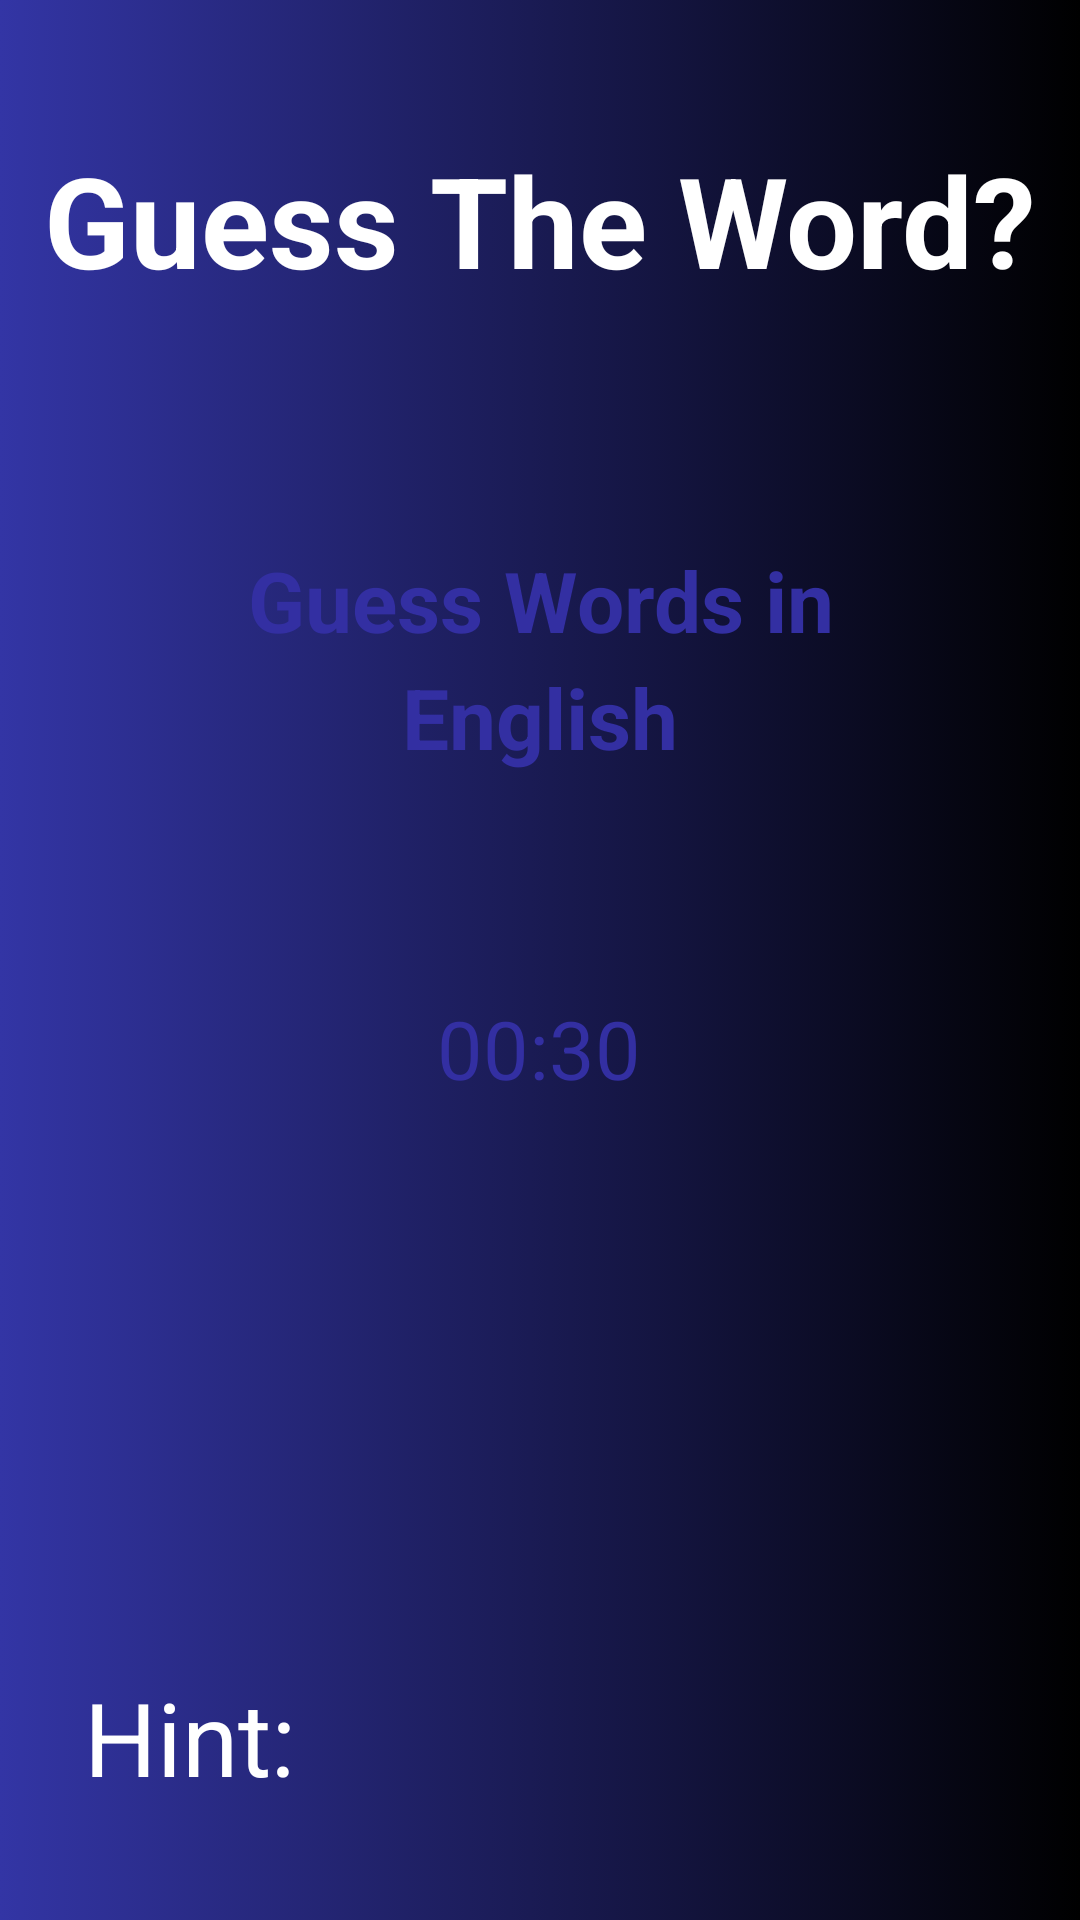

Produce the Android XML layout that renders to this screen, including the resource entries it uses.
<!-- AndroidManifest.xml: application theme Theme.DictionaryApp -->
<!-- res/layout/activity_qfive.xml -->
<?xml version="1.0" encoding="utf-8"?>
<LinearLayout xmlns:android="http://schemas.android.com/apk/res/android"
    xmlns:app="http://schemas.android.com/apk/res-auto"
    xmlns:tools="http://schemas.android.com/tools"
    android:layout_width="match_parent"
    android:layout_height="match_parent"
    android:background="@drawable/background_dashboard"
    android:orientation="vertical"
    tools:context=".qfive">

    <TextView
        android:id="@+id/textScreen5"
        android:layout_width="wrap_content"
        android:layout_height="wrap_content"
        android:layout_gravity="center"
        android:layout_marginTop="45dp"
        android:text="Guess The Word?"
        android:textColor="@color/white"
        android:textSize="42sp"
        android:textStyle="bold" />

    <LinearLayout
        android:layout_width="290dp"
        android:layout_height="150dp"
        android:layout_gravity="center"
        android:layout_marginTop="50dp"
        android:background="@drawable/bgquestion"
        android:orientation="vertical">

        <TextView
            android:id="@+id/textquestion5"
            android:layout_width="200dp"
            android:layout_height="wrap_content"
            android:layout_gravity="center"
            android:layout_marginTop="30dp"
            android:lineSpacingExtra="6dp"
            android:text="Guess Words in English"
            android:textAlignment="center"
            android:textColor="#332FA2"
            android:textSize="28sp"
            android:textStyle="bold" />

    </LinearLayout>

    <TextView
        android:id="@+id/countDownText5"
        android:layout_width="79dp"
        android:layout_height="35dp"
        android:layout_gravity="center"
        android:layout_marginTop="30dp"
        android:background="@drawable/bgquestion"
        android:gravity="center"
        android:text="00:30"
        android:textColor="#332FA2"
        android:textSize="27sp" />


    <EditText
        android:id="@+id/edittext5"
        android:layout_width="200dp"
        android:layout_height="80dp"
        android:layout_gravity="center"
        android:layout_marginTop="40dp"
        android:layout_marginBottom="70dp"
        android:background="@drawable/bgquestion"
        android:clickable="false"
        android:focusable="false"
        android:gravity="center"
        android:padding="10dp"
        android:textColor="#332FA2"
        android:textSize="32sp"
        android:textStyle="bold" />

    <TextView
        android:id="@+id/title5"
        android:layout_width="match_parent"
        android:layout_height="wrap_content"
        android:layout_marginLeft="28dp"
        android:layout_marginRight="20dp"
        android:text="Hint:"
        android:textColor="@color/white"
        android:textSize="34sp" />

    <LinearLayout
        android:id="@+id/layoutParent5"
        android:layout_width="match_parent"
        android:layout_height="wrap_content"
        android:layout_marginLeft="24dp"
        android:layout_marginRight="24dp"
        android:orientation="horizontal">


    </LinearLayout>


</LinearLayout>
<!-- resources referenced by this layout -->
<resources>
  <!-- drawable background_dashboard (drawable) -->
  <?xml version="1.0" encoding="utf-8"?>
  <selector xmlns:android="http://schemas.android.com/apk/res/android">
  
  
      <item>
          <shape>
              <gradient android:endColor="#000000" android:startColor="#3335A5" android:type="linear">
  
              </gradient>
  
  
          </shape>
      </item>
  </selector>
  <style name="Theme.DictionaryApp" parent="Theme.MaterialComponents.DayNight.NoActionBar">
          
          <item name="colorPrimary">#091E91</item>
          <item name="colorPrimaryVariant">@color/purple_700</item>
          <item name="colorOnPrimary">@color/white</item>
          
          <item name="colorSecondary">@color/teal_200</item>
          <item name="colorSecondaryVariant">@color/teal_700</item>
          <item name="colorOnSecondary">@color/black</item>
          
          <item name="android:statusBarColor" tools:targetApi="l">?attr/colorPrimaryVariant</item>
          
      </style>
  <!-- not gathered from this repository: default colours our renderer supplied (Android Studio template values) -->
  <color name="purple_700">#FF3700B3</color>
  <color name="teal_200">#FF03DAC5</color>
  <color name="teal_700">#FF018786</color>
  <color name="black">#FF000000</color>
  <color name="white">#FFFFFFFF</color>
</resources>
